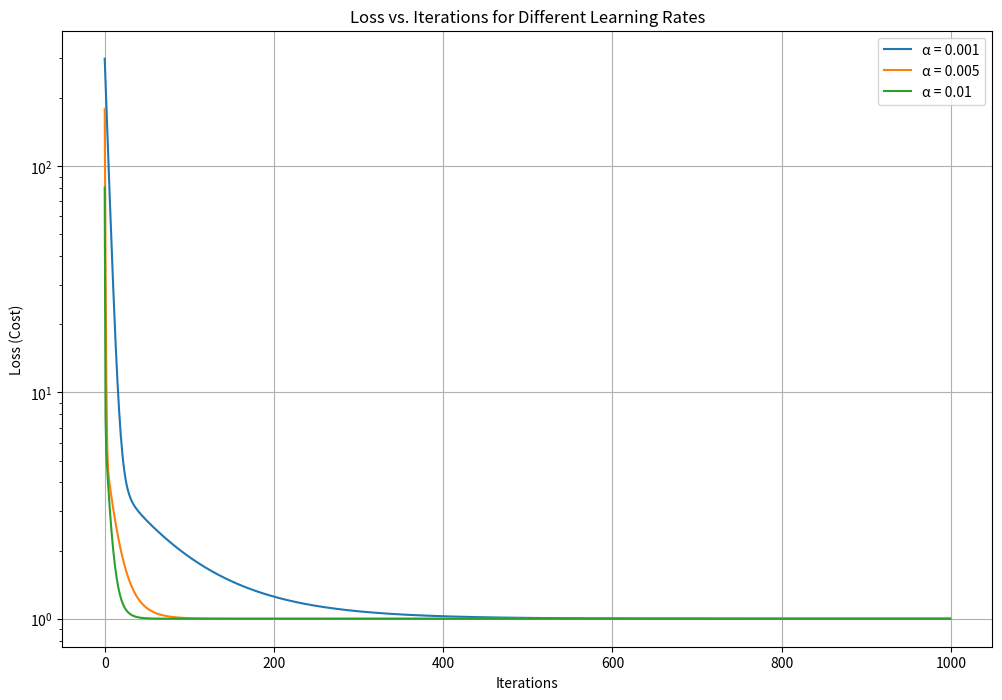

Generate this figure with matplotlib:
import numpy as np
import matplotlib.pyplot as plt


def invert_matrix_gradient_descent(A, learning_rate=0.01, iterations=1000):
    """
    Finds the inverse of a square matrix A using gradient descent
    and returns the history of the loss at each iteration.
    """
    n = A.shape[0]
    if A.shape[1] != n:
        raise ValueError("Input matrix must be square.")

    I = np.identity(n)
    B = np.random.rand(n, n)
    
    # List to store the loss value at each iteration
    loss_history = []

    for i in range(iterations):
        error_matrix = B @ A - I
        loss = np.sum(error_matrix**2)
        loss_history.append(loss)
        
        gradient = 2 * error_matrix @ A.T
        B = B - learning_rate * gradient
        
    return B, loss_history

# --- Example Usage ---
if __name__ == "__main__":
    # Define the initial matrix A
    # A = np.array([
    #     [3, 4, 1],
    #     [5, 2, 3],
    #     [6, 2, 2]
    # ])

    # A = np.array([
    #     [3, 4, 1, 2, 1, 5],
    #     [5, 2, 3, 2, 2, 1],
    #     [6, 2, 2, 6, 4, 5],
    #     [1, 2, 1, 3, 1, 2],
    #     [1, 5, 2, 3, 3, 3],
    #     [1, 2, 2, 4, 2, 1]
    # ])

    A = np.array([
        [2, 1, 1, 2],
        [1, 2, 3, 2],
        [2, 1, 1, 2],
        [3, 1, 4, 1]
    ])

    # List of learning rates to test
    learning_rates = [0.001, 0.005, 0.01]
    iterations = 1000
    
    plt.figure(figsize=(12, 8))

    for lr in learning_rates:
        print(f"--- Running optimization with learning rate (α) = {lr} ---")
        
        # Calculate the inverse and get the loss history
        B_calculated, loss_history = invert_matrix_gradient_descent(A, learning_rate=lr, iterations=iterations)
        
        # Plot the loss history for the current learning rate
        plt.plot(range(iterations), loss_history, label=f'α = {lr}')

        # Print the calculated inverse matrix
        print("\nInverse B (calculated via Gradient Descent):\n", B_calculated)
        
        # Verify the result by multiplying B with A
        identity_check = B_calculated @ A
        print("Verification (B @ A):\n", identity_check, "\n")

    # --- Matplotlib plot configuration ---
    plt.title('Loss vs. Iterations for Different Learning Rates')
    plt.xlabel('Iterations')
    plt.ylabel('Loss (Cost)')
    plt.yscale('log') # Use a log scale to better see the differences
    plt.legend()
    plt.grid(True)
    plt.show()
